Run: headless pygame with SDL's dummy video driver; simulated clock (each Clock.tick advances the game by its frame time, no real sleeping); random seed 0; keys injected as events and as key.get_pressed() state; no mouse input.
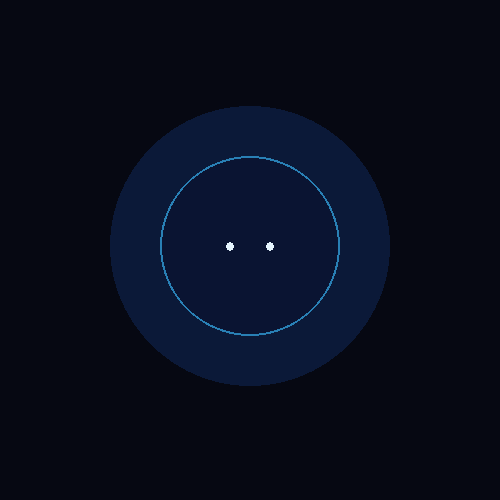
Frame 1 of 4 · flips 1–60 · no input
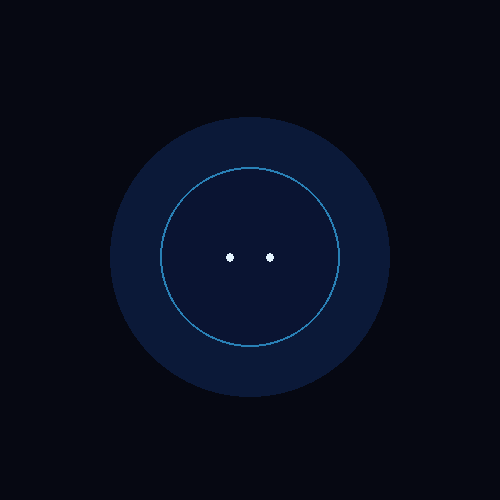
Frame 2 of 4 · flips 61–180 · tapped SPACE, RETURN · held RIGHT (→), D
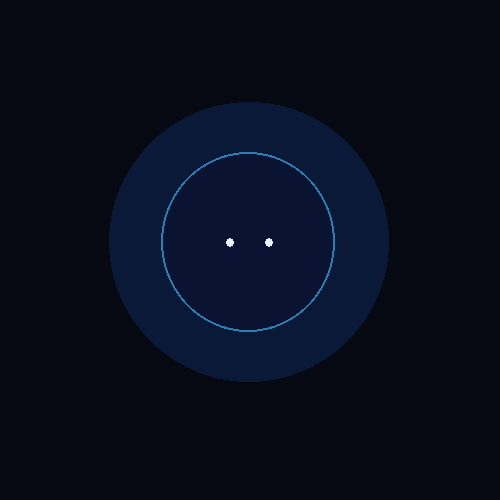
Frame 3 of 4 · flips 181–300 · held DOWN (↓), S
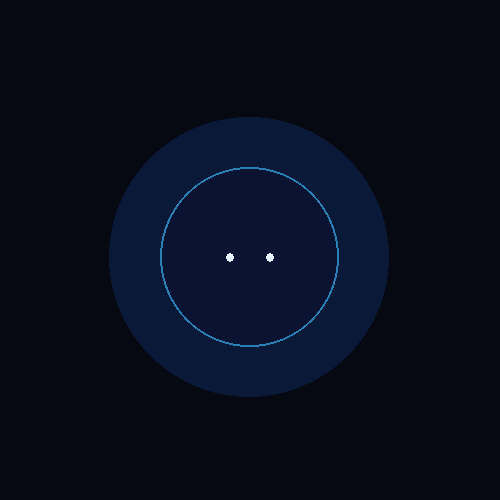
Frame 4 of 4 · flips 301–420 · held LEFT (←), A, UP (↑), W

The pygame program that drew these frames:

"""
motion_movement.py

A Python (pygame) port of a Flutter "AI head" animated widget.
Reproduces three independent motion behaviors from the original Dart code:

  1. Bobbing   - a slow, continuous up/down float (sine easing)
  2. Head turn - periodic random glances left/right with a pseudo-3D
                 perspective squash (simulating a rotateY turn)
  3. Blinking  - randomized, asymmetric eye blinks with occasional
                 quick double-blinks

Run with:  pip install pygame
           python motion_movement.py
"""

import math
import random
import sys

import pygame

# ---------------------------------------------------------------------------
# Config (mirrors constants from the original Dart widget)
# ---------------------------------------------------------------------------
WIDTH, HEIGHT = 500, 500
BG_COLOR = (6, 8, 18)

HEAD_SIZE = 180
BOB_AMPLITUDE = 8.0          # px, vertical float distance
BOB_PERIOD_MS = 2400         # one full up-down cycle

MAX_TURN_ANGLE_SCALE = 0.42  # simulated rotateY "strength"
MAX_TILT = 0.05
FPS = 60


def ease_in_out(t: float) -> float:
    """Cubic-like ease in/out, t in [0,1]."""
    if t < 0.5:
        return 4 * t * t * t
    u = -2 * t + 2
    return 1 - (u ** 3) / 2


def ease_out_cubic(t: float) -> float:
    inv = 1 - t
    return 1 - inv ** 3


class Bob:
    """Continuous slow up/down float, matching _AiHeadWidgetState."""

    def __init__(self):
        self.t = 0.0  # ms elapsed within current half-cycle
        self.direction = 1  # 1 = going down, -1 = going up

    def update(self, dt_ms: float):
        self.t += dt_ms
        if self.t >= BOB_PERIOD_MS:
            self.t -= BOB_PERIOD_MS
            self.direction *= -1

    @property
    def offset_y(self) -> float:
        frac = self.t / BOB_PERIOD_MS  # 0..1 within this half
        eased = ease_in_out(frac)
        # -amplitude -> +amplitude across a period, direction flips each leg
        return self.direction * (eased - 0.5) * 2 * BOB_AMPLITUDE


class HeadTurn:
    """Periodic randomized left/right glances, matching _HeadTurnState."""

    def __init__(self):
        self.value = 0.0       # -1 (left) .. 1 (right)
        self.target = 0.0
        self.start_value = 0.0
        self.anim_elapsed = 0.0
        self.anim_duration = 0.0
        self.animating = False
        self.wait_remaining = self._rand_wait()
        self.state = "idle"    # idle -> turning -> holding -> (maybe glance) -> returning

    @staticmethod
    def _rand_wait():
        return random.uniform(1800, 5000)

    def _begin_turn(self, target, ms):
        self.start_value = self.value
        self.target = target
        self.anim_elapsed = 0.0
        self.anim_duration = ms
        self.animating = True

    def update(self, dt_ms: float):
        if self.state == "idle":
            self.wait_remaining -= dt_ms
            if self.wait_remaining <= 0:
                magnitude = random.uniform(0.45, 1.0)
                target = magnitude * random.choice([1, -1])
                self._begin_turn(target, random.uniform(500, 950))
                self.state = "turning"

        elif self.state == "turning":
            self._advance_anim(dt_ms)
            if not self.animating:
                self.hold_remaining = random.uniform(400, 1300)
                self.state = "holding"

        elif self.state == "holding":
            self.hold_remaining -= dt_ms
            if self.hold_remaining <= 0:
                if random.random() < 0.3:
                    other = -math.copysign(1, self.target) * random.uniform(0.45, 1.0)
                    self._begin_turn(other, random.uniform(450, 850))
                    self.state = "glancing"
                else:
                    self._begin_turn(0.0, random.uniform(500, 1000))
                    self.state = "returning"

        elif self.state == "glancing":
            self._advance_anim(dt_ms)
            if not self.animating:
                self.hold_remaining = random.uniform(300, 1000)
                self.state = "glance_hold"

        elif self.state == "glance_hold":
            self.hold_remaining -= dt_ms
            if self.hold_remaining <= 0:
                self._begin_turn(0.0, random.uniform(500, 1000))
                self.state = "returning"

        elif self.state == "returning":
            self._advance_anim(dt_ms)
            if not self.animating:
                self.wait_remaining = self._rand_wait()
                self.state = "idle"

    def _advance_anim(self, dt_ms):
        self.anim_elapsed += dt_ms
        t = min(self.anim_elapsed / self.anim_duration, 1.0)
        eased = ease_in_out(t)
        self.value = self.start_value + (self.target - self.start_value) * eased
        if t >= 1.0:
            self.animating = False


class BlinkingEyes:
    """Randomized asymmetric blink, matching _BlinkingEyesState."""

    def __init__(self):
        self.phase = "idle"   # idle -> closing -> opening
        self.phase_elapsed = 0.0
        self.phase_duration = 0.0
        self.depth = 1.0
        self.close_fraction = 0.35
        self.open_fraction = 0.65
        self.total_duration = 200.0
        self.idle_remaining = 2500.0

    def update(self, dt_ms: float):
        if self.phase == "idle":
            self.idle_remaining -= dt_ms
            if self.idle_remaining <= 0:
                self._start_blink()
        else:
            self.phase_elapsed += dt_ms
            if self.phase_elapsed >= self.phase_duration:
                self._advance_phase()

    def _start_blink(self):
        self.depth = random.uniform(0.55, 1.0)
        self.total_duration = random.uniform(110, 320)
        self.close_fraction = random.uniform(0.28, 0.42)
        self.open_fraction = 1.0 - self.close_fraction
        self.phase = "closing"
        self.phase_elapsed = 0.0
        self.phase_duration = self.total_duration * self.close_fraction

    def _advance_phase(self):
        if self.phase == "closing":
            self.phase = "opening"
            self.phase_elapsed = 0.0
            self.phase_duration = self.total_duration * self.open_fraction
        else:
            self.phase = "idle"
            double_blink = random.random() < 0.12
            self.idle_remaining = (
                random.uniform(220, 380) if double_blink else random.uniform(2200, 6000)
            )

    def closure(self) -> float:
        """0 = open, 1 = fully closed (scaled by this blink's depth)."""
        if self.phase == "idle" or self.phase_duration <= 0:
            return 0.0
        t = min(self.phase_elapsed / self.phase_duration, 1.0)
        if self.phase == "closing":
            return ease_out_cubic(t) * self.depth
        eased = ease_in_out(t)
        return (1 - eased) * self.depth


def draw_head(surface, cx, cy, size, turn_value, closure):
    # Simulated perspective "turn": squash width + slight horizontal drift,
    # standing in for the Dart rotateY/translate/rotateZ transform.
    squash = 1 - 0.28 * abs(turn_value)
    dx = turn_value * (size * 0.035)
    w = max(1, size * squash)

    # Halo
    halo = pygame.Surface((size + 100, size + 100), pygame.SRCALPHA)
    pygame.draw.circle(halo, (40, 120, 255, 40), halo.get_rect().center, (size + 100) // 2)
    surface.blit(halo, (cx - halo.get_width() / 2 + dx, cy - halo.get_height() / 2))

    # Head body
    head = pygame.Surface((int(w), size), pygame.SRCALPHA)
    pygame.draw.ellipse(head, (10, 20, 50, 235), head.get_rect())
    pygame.draw.ellipse(head, (60, 190, 255, 160), head.get_rect(), width=2)
    surface.blit(head, (cx - w / 2 + dx, cy - size / 2))

    # Eyes (scaleY by 1-closure, matching Transform.scale on _BlinkingEyes)
    eye_r = 4
    gap = size * 0.22 * squash
    ey = cy
    for sign in (-1, 1):
        ex = cx + dx + sign * (gap / 2)
        eh = max(1, eye_r * (1 - closure))
        eye_rect = pygame.Rect(0, 0, eye_r * 2, eh * 2)
        eye_rect.center = (ex, ey)
        eye_surf = pygame.Surface((eye_r * 2, int(eh * 2) + 1), pygame.SRCALPHA)
        pygame.draw.ellipse(eye_surf, (230, 245, 255, 255), eye_surf.get_rect())
        surface.blit(eye_surf, eye_rect.topleft)


def main():
    pygame.init()
    screen = pygame.display.set_mode((WIDTH, HEIGHT))
    pygame.display.set_caption("motion_movement")
    clock = pygame.time.Clock()

    bob = Bob()
    turn = HeadTurn()
    eyes = BlinkingEyes()

    running = True
    while running:
        dt_ms = clock.tick(FPS)

        for event in pygame.event.get():
            if event.type == pygame.QUIT:
                running = False
            elif event.type == pygame.KEYDOWN and event.key == pygame.K_ESCAPE:
                running = False

        bob.update(dt_ms)
        turn.update(dt_ms)
        eyes.update(dt_ms)

        screen.fill(BG_COLOR)
        cx, cy = WIDTH / 2, HEIGHT / 2 + bob.offset_y
        draw_head(screen, cx, cy, HEAD_SIZE, turn.value, eyes.closure())
        pygame.display.flip()

    pygame.quit()
    sys.exit()


if __name__ == "__main__":
    main()
